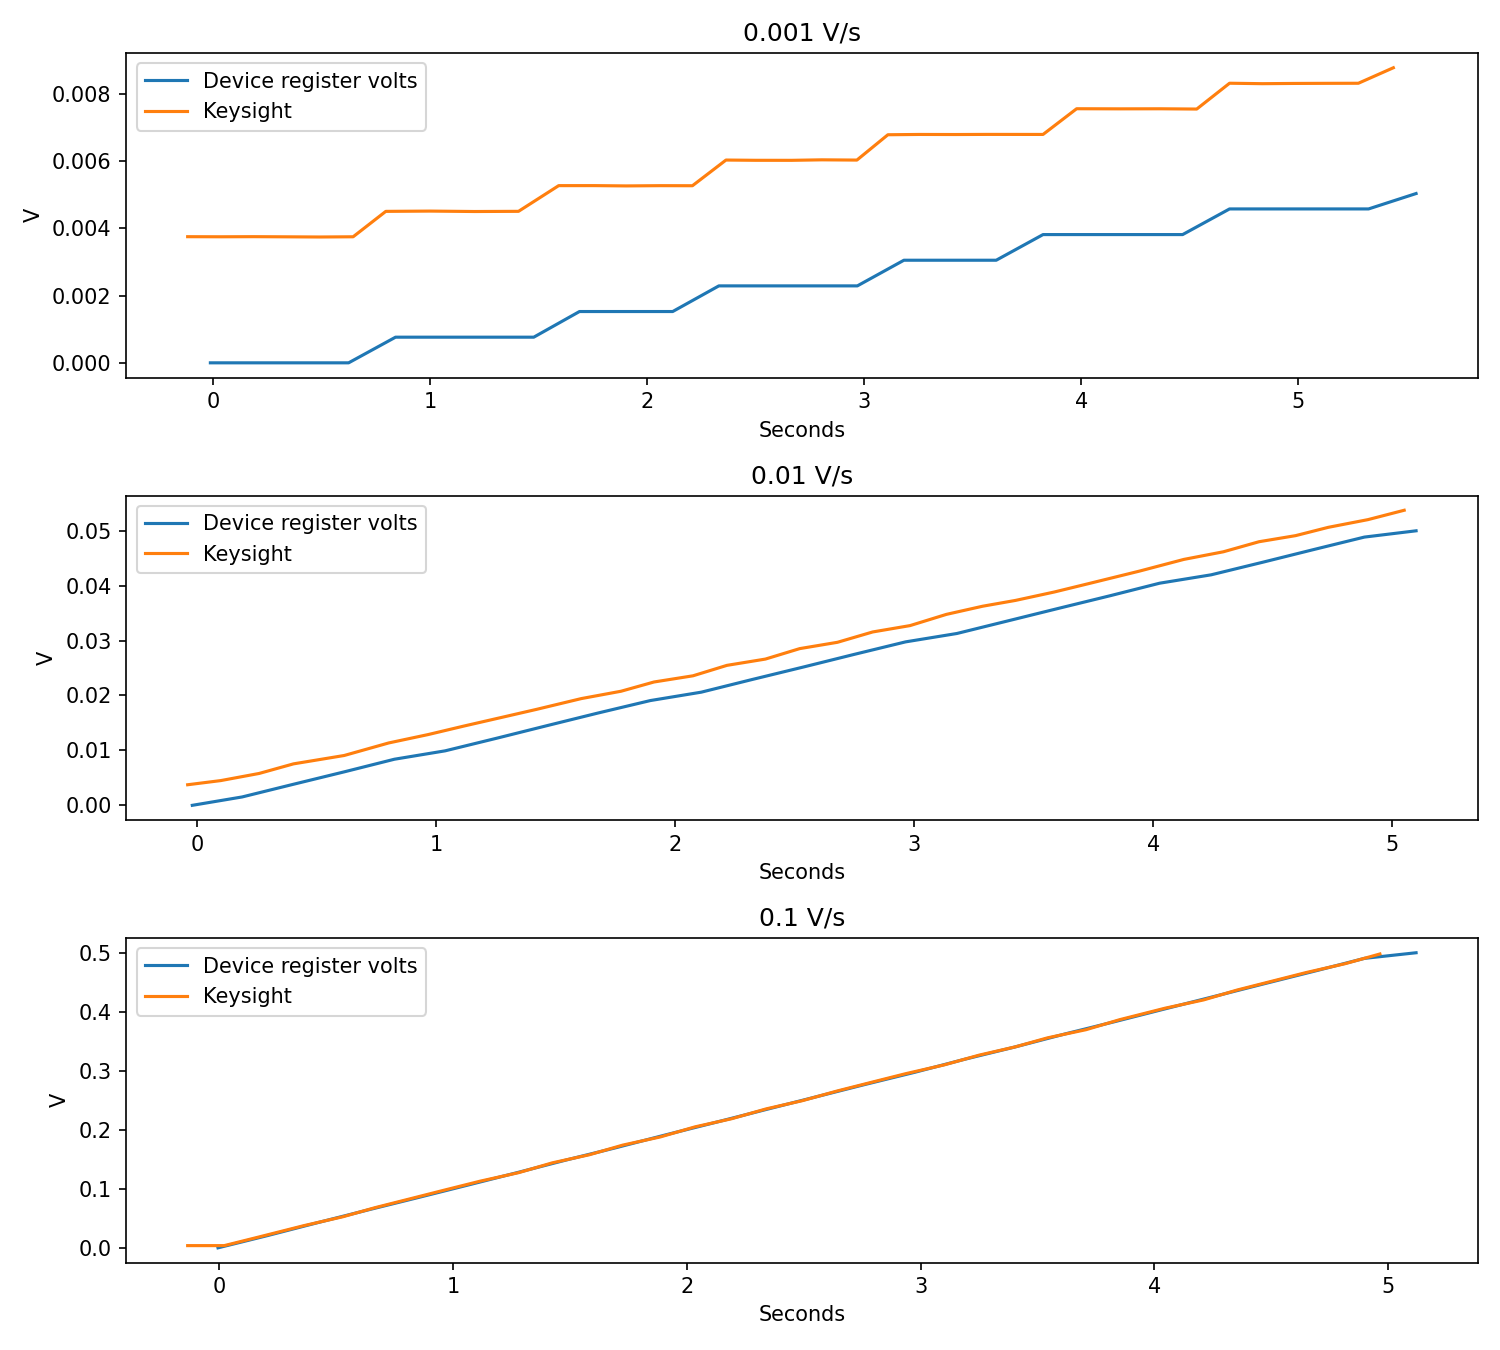

The data file committed next to this chart (first rows):
speed, start, target, expected_s, observed_s, meter_endpoint, endpoint_error_mV
0.001, 0, 0.005, 5.341, 5.588, 0.008772, 3.772
0.001, 0.005, 0, 5.341, 5.592, 0.003747, 3.747
0.01, 0, 0.05, 5.035, 5.172, 0.05371, 3.709
0.01, 0.05, 0, 5.035, 5.154, 0.003744, 3.744
0.1, 0, 0.5, 5.005, 5.174, 0.5037, 3.745
0.1, 0.5, 0, 5.005, 5.183, 0.00375, 3.75
